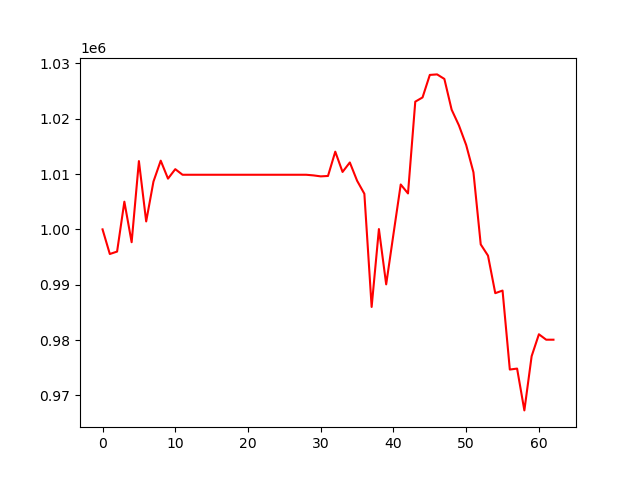

Values plotted in this chart, from the file beside it:
, 0
0, 1000000
1, 995550
2, 995988
3, 1004998
4, 997679
5, 1012335
6, 1001435
7, 1008632
8, 1012413
9, 1009166
10, 1010877
11, 1009866
12, 1009866
13, 1009866
14, 1009866
15, 1009866
16, 1009866
17, 1009866
18, 1009866
19, 1009866
20, 1009866
21, 1009866
22, 1009866
23, 1009866
24, 1009866
25, 1009866
26, 1009866
27, 1009866
28, 1009866
29, 1009752
30, 1009576
31, 1009649
32, 1014038
33, 1010373
34, 1012088
35, 1008790
36, 1006431
37, 985982
38, 1000055
39, 990064
40, 999135
41, 1008109
42, 1006490
43, 1023073
44, 1023838
45, 1027906
46, 1027999
47, 1027182
48, 1021627
49, 1018791
50, 1015234
51, 1010304
52, 997285
53, 995251
54, 988472
55, 988943
56, 974673
57, 974848
58, 967292
59, 977088
... 3 more rows
